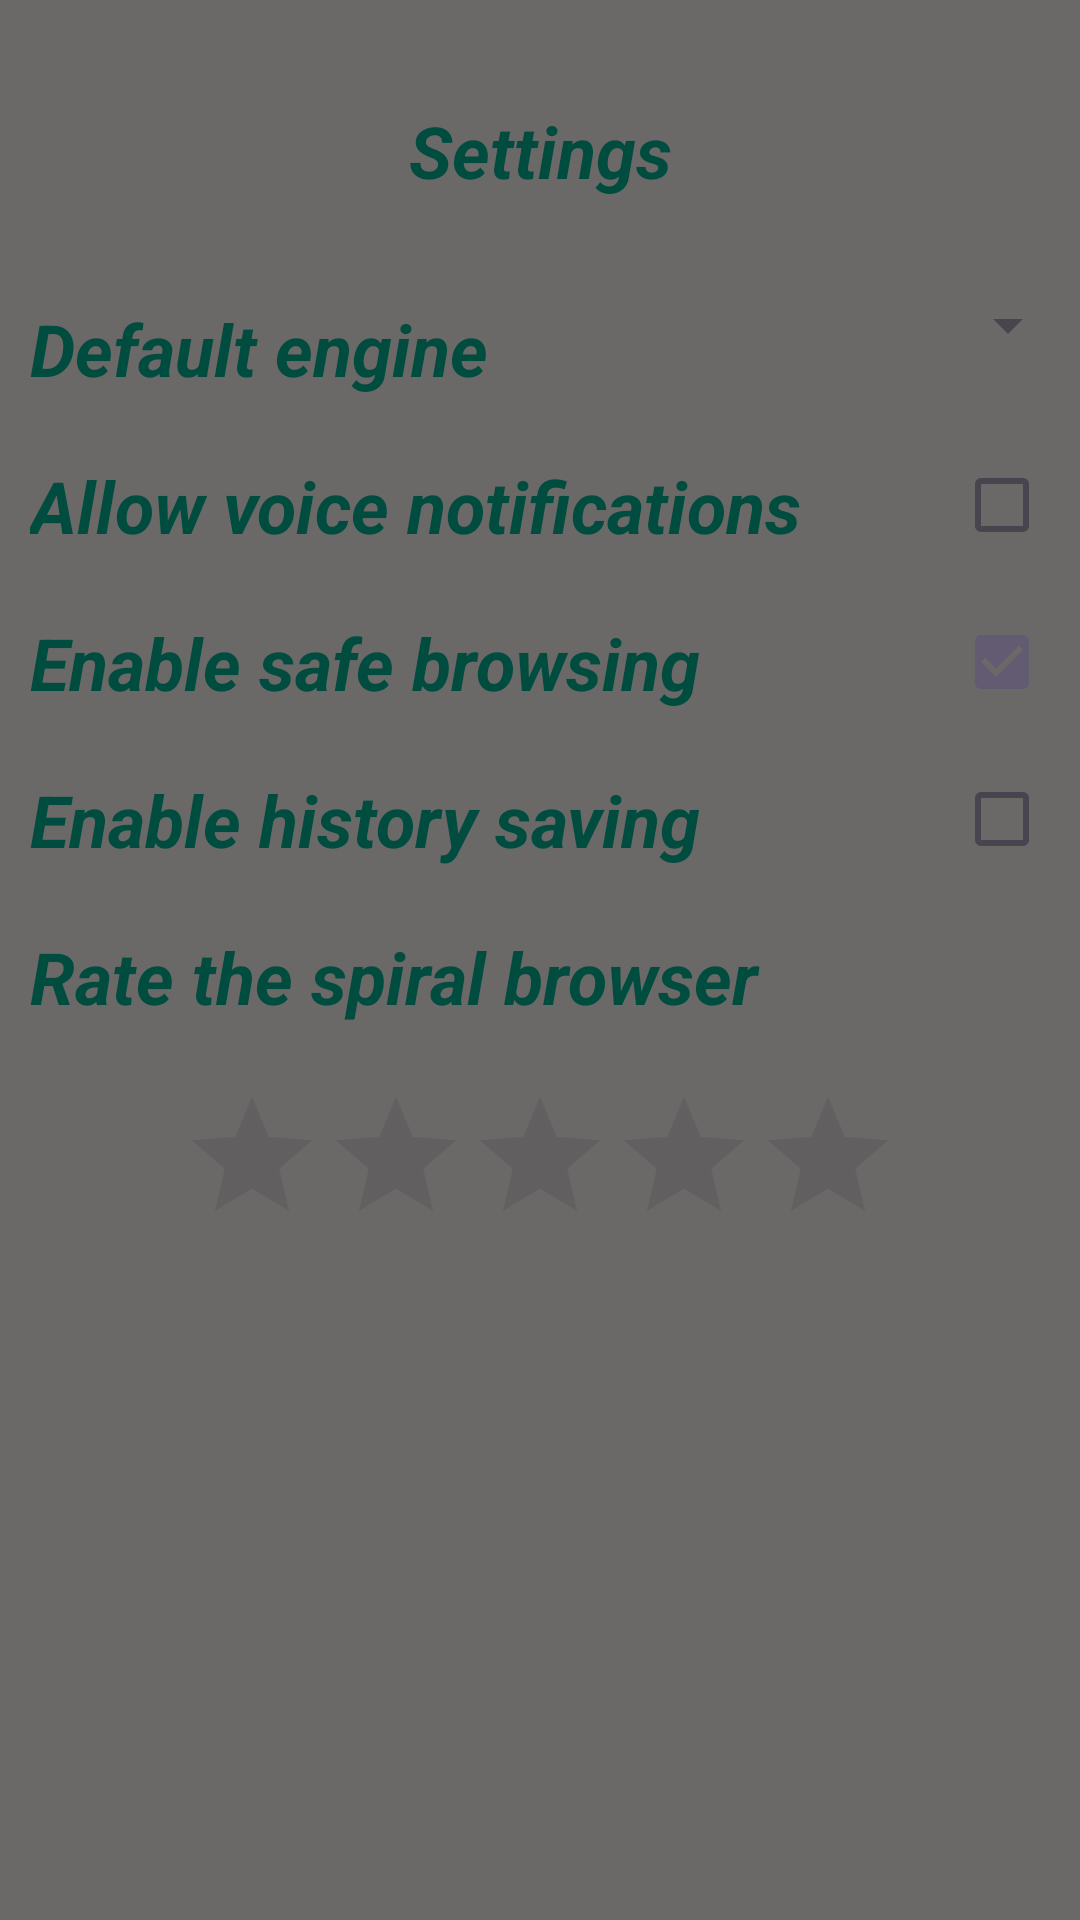

Produce the Android XML layout that renders to this screen, including the resource entries it uses.
<!-- AndroidManifest.xml: application theme Theme.Spiral -->
<!-- res/layout/activity_settings.xml -->
<?xml version="1.0" encoding="utf-8"?>
<androidx.constraintlayout.widget.ConstraintLayout xmlns:android="http://schemas.android.com/apk/res/android"
    xmlns:app="http://schemas.android.com/apk/res-auto"
    xmlns:tools="http://schemas.android.com/tools"
    android:id="@+id/main"
    android:layout_width="match_parent"
    android:background="@color/gray"
    android:layout_height="match_parent"
    tools:context=".settings">

    <TextView
        android:layout_width="wrap_content"
        android:layout_height="wrap_content"
        android:background="@android:color/transparent"
        android:backgroundTint="@color/electric_blue"
        android:text="Settings"
        android:textColor="@color/green"
        android:textSize="24sp"
        android:textStyle="bold|italic"
        app:layout_constraintTop_toTopOf="parent"
        app:layout_constraintStart_toStartOf="parent"
        app:layout_constraintEnd_toEndOf="parent"
        app:layout_constraintBottom_toTopOf="@+id/spinnerText"/>

    <TextView
        android:id="@+id/spinnerText"
        android:layout_width="wrap_content"
        android:layout_height="wrap_content"
        android:background="@android:color/transparent"
        android:backgroundTint="@color/electric_blue"
        android:text="Default engine"
        android:textColor="@color/green"
        android:layout_marginTop="100dp"
        android:layout_marginStart="10dp"
        android:textSize="24sp"
        android:textStyle="bold|italic"
        app:layout_constraintTop_toTopOf="parent"
        app:layout_constraintStart_toStartOf="parent" />

    <Spinner
        android:id="@+id/spinner"
        android:layout_width="0dp"
        android:layout_height="wrap_content"
        android:layout_marginStart="10dp"
        android:contentDescription="@string/todo"
        android:minHeight="48dp"
        android:textColor="@color/green"
        android:textSize="24sp"
        android:textStyle="bold|italic"
        app:layout_constraintBottom_toBottomOf="@+id/spinnerText"
        app:layout_constraintEnd_toEndOf="parent"
        app:layout_constraintStart_toEndOf="@+id/spinnerText" />

    <CheckedTextView
        android:id="@+id/notifications"
        android:layout_width="match_parent"
        android:layout_height="wrap_content"
        android:background="@android:color/transparent"
        android:backgroundTint="@color/electric_blue"
        android:text="Allow voice notifications"
        android:checked="false"
        android:checkMark="?android:attr/listChoiceIndicatorMultiple"
        android:textColor="@color/green"
        android:layout_marginStart="10dp"
        android:layout_marginTop="20dp"
        android:layout_marginEnd="10dp"
        android:textSize="24sp"
        android:textStyle="bold|italic"
        app:layout_constraintTop_toBottomOf="@+id/spinner"/>

    <CheckedTextView
        android:id="@+id/secureBrowsing"
        android:layout_width="match_parent"
        android:layout_height="wrap_content"
        android:background="@android:color/transparent"
        android:backgroundTint="@color/electric_blue"
        android:text="Enable safe browsing"
        android:checked="true"
        android:checkMark="?android:attr/listChoiceIndicatorMultiple"
        android:textColor="@color/green"
        android:layout_marginStart="10dp"
        android:layout_marginTop="20dp"
        android:layout_marginEnd="10dp"
        android:textSize="24sp"
        android:textStyle="bold|italic"
        app:layout_constraintTop_toBottomOf="@+id/notifications"/>


    <CheckedTextView
        android:id="@+id/history"
        android:layout_width="match_parent"
        android:layout_height="wrap_content"
        android:background="@android:color/transparent"
        android:backgroundTint="@color/electric_blue"
        android:text="Enable history saving"
        android:checked="false"
        android:checkMark="?android:attr/listChoiceIndicatorMultiple"
        android:textColor="@color/green"
        android:layout_marginStart="10dp"
        android:layout_marginTop="20dp"
        android:layout_marginEnd="10dp"
        android:textSize="24sp"
        android:textStyle="bold|italic"
        app:layout_constraintTop_toBottomOf="@+id/secureBrowsing"/>

    <TextView
        android:id="@+id/rating"
        android:layout_width="match_parent"
        android:layout_height="wrap_content"
        android:textColor="@color/green"
        android:layout_marginStart="10dp"
        android:layout_marginTop="20dp"
        android:layout_marginEnd="10dp"
        android:text="Rate the spiral browser"
        android:textSize="24sp"
        android:textStyle="bold|italic"
        app:layout_constraintStart_toStartOf="parent"
        app:layout_constraintEnd_toEndOf="parent"
        app:layout_constraintTop_toBottomOf="@+id/history" />


    <RatingBar
        android:layout_width="wrap_content"
        android:layout_height="wrap_content"
        android:id="@+id/ratingbar"
        android:contentDescription="@string/todo"
        android:max="10"
        android:layout_marginStart="10dp"
        android:layout_marginTop="20dp"
        android:layout_marginEnd="10dp"
        android:orientation="horizontal"
        android:progressTint="@color/lime_green"
        app:layout_constraintStart_toStartOf="parent"
        app:layout_constraintEnd_toEndOf="parent"
        app:layout_constraintTop_toBottomOf="@+id/rating"/>



</androidx.constraintlayout.widget.ConstraintLayout>
<!-- resources referenced by this layout -->
<resources>
  <color name="electric_blue">#03A9F4</color>
  <color name="gray">#6B6868</color>
  <color name="green">#004D40</color>
  <color name="lime_green">#32CD32</color>
  <string name="todo">TODO</string>
  <style name="Theme.Spiral" parent="Base.Theme.Spiral" />
  <style name="Base.Theme.Spiral" parent="Theme.Material3.DayNight.NoActionBar">
          
          
      </style>
</resources>
